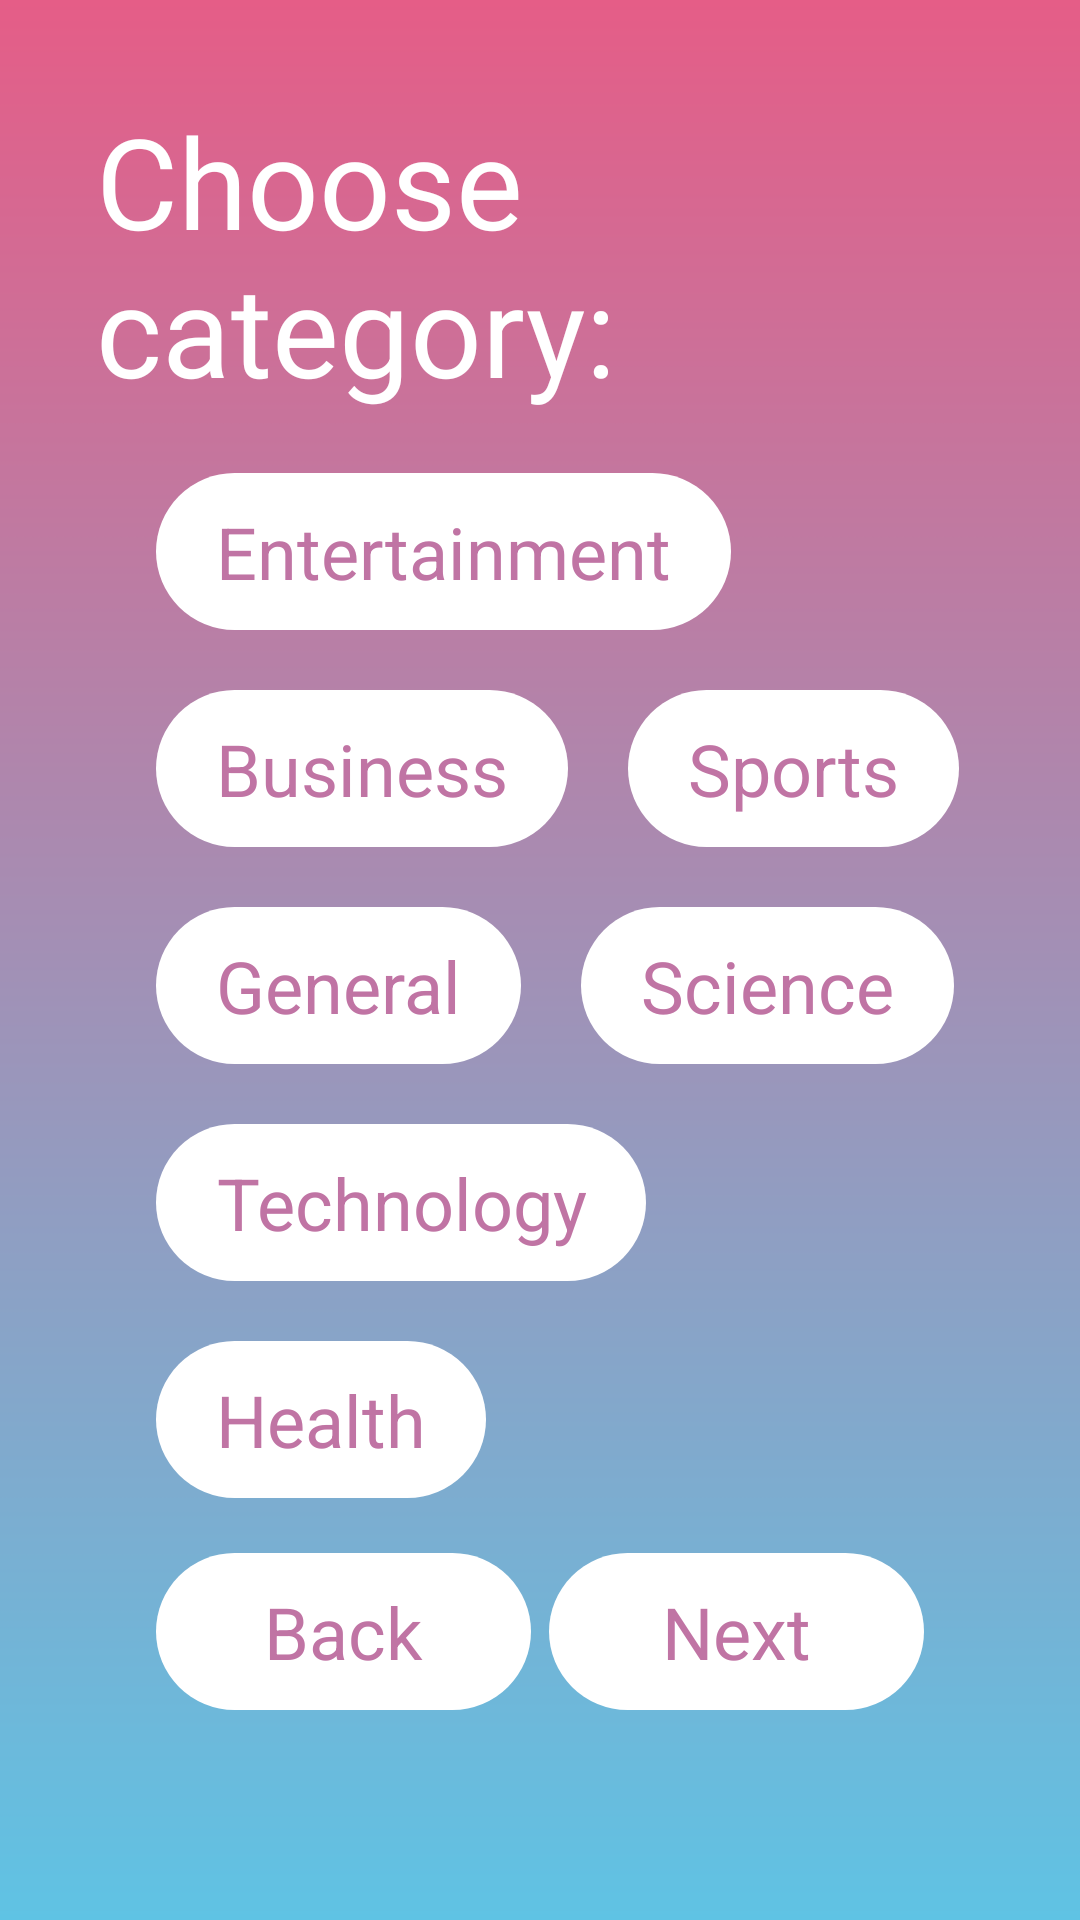

Android layout source for this screen:
<!-- AndroidManifest.xml: application theme Theme.NewsApp -->
<!-- res/layout/activity_choose_category.xml -->
<?xml version="1.0" encoding="utf-8"?>
<androidx.constraintlayout.widget.ConstraintLayout xmlns:android="http://schemas.android.com/apk/res/android"
    xmlns:app="http://schemas.android.com/apk/res-auto"
    xmlns:tools="http://schemas.android.com/tools"
    android:id="@+id/main"
    tools:context=".CategoryActivity"
    android:layout_width="match_parent"
    android:layout_height="match_parent">
    <ImageView
        android:id="@+id/imageView2"
        android:layout_width="match_parent"
        android:layout_height="match_parent"
        android:clickable="true"
        android:contentDescription="@string/app_name"
        android:rotation="0"
        android:scaleType="centerCrop"
        android:visibility="visible"
        app:layout_constraintEnd_toEndOf="parent"
        app:layout_constraintStart_toStartOf="parent"
        app:layout_constraintTop_toTopOf="parent"
        app:srcCompat="@drawable/background" />

    <androidx.constraintlayout.widget.ConstraintLayout
        android:id="@+id/linearLayout"
        android:layout_width="match_parent"
        android:layout_height="match_parent"
        android:layout_marginStart="32dp"
        android:layout_marginTop="32dp"
        android:layout_marginEnd="32dp"
        android:orientation="vertical"
        app:layout_constraintEnd_toEndOf="parent"
        app:layout_constraintStart_toStartOf="parent"
        app:layout_constraintTop_toTopOf="parent">

        <TextView
            android:id="@+id/textView6"
            android:layout_width="wrap_content"
            android:layout_height="wrap_content"
            android:text="@string/category"
            android:textSize="42sp"
            app:layout_constraintEnd_toEndOf="parent"
            app:layout_constraintStart_toStartOf="parent"
            app:layout_constraintTop_toTopOf="parent" />

        <Button
            android:id="@+id/nextBtn"
            android:layout_width="125dp"
            android:layout_height="wrap_content"
            android:layout_marginEnd="20dp"
            android:layout_marginBottom="70dp"
            android:background="@drawable/rounded_corners"
            android:backgroundTint="@color/white"
            android:padding="10dp"
            android:text="@string/next"
            android:textColor="@color/font"
            android:textSize="24sp"
            app:layout_constraintBottom_toBottomOf="parent"
            app:layout_constraintEnd_toEndOf="parent" />

        <Button
            android:id="@+id/backBtn"
            android:layout_width="125dp"
            android:layout_height="wrap_content"
            android:layout_marginStart="20dp"
            android:layout_marginBottom="70dp"
            android:background="@drawable/rounded_corners"
            android:backgroundTint="@color/white"
            android:padding="10dp"
            android:text="@string/back"
            android:textColor="@color/font"
            android:textSize="24sp"
            app:layout_constraintBottom_toBottomOf="parent"
            app:layout_constraintStart_toStartOf="parent" />

        <Button
            android:id="@+id/newsBtn1"
            android:layout_width="wrap_content"
            android:layout_height="wrap_content"
            android:layout_marginStart="20dp"
            android:layout_marginTop="20dp"
            android:background="@drawable/rounded_corners"
            android:backgroundTint="@color/white"
            android:paddingStart="20dp"
            android:paddingTop="10dp"
            android:paddingEnd="20dp"
            android:paddingBottom="10dp"
            android:text="@string/technology"
            android:textColor="@color/font"
            android:textSize="24sp"
            app:layout_constraintStart_toStartOf="parent"
            app:layout_constraintTop_toBottomOf="@+id/newsBtn6" />

        <Button
            android:id="@+id/newsBtn2"
            android:layout_width="wrap_content"
            android:layout_height="wrap_content"
            android:layout_marginStart="20dp"
            android:layout_marginTop="20dp"
            android:background="@drawable/rounded_corners"
            android:backgroundTint="@color/white"
            android:paddingStart="20dp"
            android:paddingTop="10dp"
            android:paddingEnd="20dp"
            android:paddingBottom="10dp"
            android:text="@string/sports"
            android:textColor="@color/font"
            android:textSize="24sp"
            app:layout_constraintStart_toEndOf="@+id/newsBtn7"
            app:layout_constraintTop_toBottomOf="@+id/newsBtn5" />

        <Button
            android:id="@+id/newsBtn3"
            android:layout_width="wrap_content"
            android:layout_height="wrap_content"
            android:layout_marginStart="20dp"
            android:layout_marginTop="20dp"
            android:background="@drawable/rounded_corners"
            android:backgroundTint="@color/white"
            android:paddingStart="20dp"
            android:paddingTop="10dp"
            android:paddingEnd="20dp"
            android:paddingBottom="10dp"
            android:text="@string/science"
            android:textColor="@color/font"
            android:textSize="24sp"
            app:layout_constraintStart_toEndOf="@+id/newsBtn6"
            app:layout_constraintTop_toBottomOf="@+id/newsBtn2" />

        <Button
            android:id="@+id/newsBtn4"
            android:layout_width="wrap_content"
            android:layout_height="wrap_content"
            android:layout_marginStart="20dp"
            android:layout_marginTop="20dp"
            android:background="@drawable/rounded_corners"
            android:backgroundTint="@color/white"
            android:paddingStart="20dp"
            android:paddingTop="10dp"
            android:paddingEnd="20dp"
            android:paddingBottom="10dp"
            android:text="@string/health"
            android:textColor="@color/font"
            android:textSize="24sp"
            app:layout_constraintStart_toStartOf="parent"
            app:layout_constraintTop_toBottomOf="@+id/newsBtn1" />

        <Button
            android:id="@+id/newsBtn5"
            android:layout_width="wrap_content"
            android:layout_height="wrap_content"
            android:layout_marginStart="20dp"
            android:layout_marginTop="20dp"
            android:background="@drawable/rounded_corners"
            android:backgroundTint="@color/white"
            android:paddingStart="20dp"
            android:paddingTop="10dp"
            android:paddingEnd="20dp"
            android:paddingBottom="10dp"
            android:text="@string/entertainment"
            android:textColor="@color/font"
            android:textSize="24sp"
            app:layout_constraintStart_toStartOf="parent"
            app:layout_constraintTop_toBottomOf="@+id/textView6" />

        <Button
            android:id="@+id/newsBtn6"
            android:layout_width="wrap_content"
            android:layout_height="wrap_content"
            android:layout_marginStart="20dp"
            android:layout_marginTop="20dp"
            android:background="@drawable/rounded_corners"
            android:backgroundTint="@color/white"
            android:paddingStart="20dp"
            android:paddingTop="10dp"
            android:paddingEnd="20dp"
            android:paddingBottom="10dp"
            android:text="@string/general"
            android:textColor="@color/font"
            android:textSize="24sp"
            app:layout_constraintStart_toStartOf="parent"
            app:layout_constraintTop_toBottomOf="@+id/newsBtn7" />

        <Button
            android:id="@+id/newsBtn7"
            android:layout_width="wrap_content"
            android:layout_height="wrap_content"
            android:layout_marginStart="20dp"
            android:layout_marginTop="20dp"
            android:background="@drawable/rounded_corners"
            android:backgroundTint="@color/white"
            android:paddingStart="20dp"
            android:paddingTop="10dp"
            android:paddingEnd="20dp"
            android:paddingBottom="10dp"
            android:text="@string/business"
            android:textColor="@color/font"
            android:textSize="24sp"
            app:layout_constraintStart_toStartOf="parent"
            app:layout_constraintTop_toBottomOf="@+id/newsBtn5" />
    </androidx.constraintlayout.widget.ConstraintLayout>

</androidx.constraintlayout.widget.ConstraintLayout>
<!-- resources referenced by this layout -->
<resources>
  <color name="font">#C074A4</color>
  <color name="white">#FFFFFFFF</color>
  <!-- drawable background: png bitmap (drawable, 7753 bytes) -->
  <!-- drawable rounded_corners (drawable) -->
  <?xml version="1.0" encoding="utf-8"?>
  <shape xmlns:android="http://schemas.android.com/apk/res/android">
      <corners android:radius="50dp"/> 
  </shape>
  <string name="app_name">NewsApp</string>
  <string name="back">Back</string>
  <string name="business">Business</string>
  <string name="category">Choose category:</string>
  <string name="entertainment">Entertainment</string>
  <string name="general">General</string>
  <string name="health">Health</string>
  <string name="next">Next</string>
  <string name="science">Science</string>
  <string name="sports">Sports</string>
  <string name="technology">Technology</string>
  <style name="Theme.NewsApp" parent="Base.Theme.NewsApp" />
  <style name="Base.Theme.NewsApp" parent="Theme.AppCompat.DayNight.NoActionBar">
          
          
          <item name="colorControlHighlight">@android:color/transparent</item>
          <item name="colorAccent">@color/white</item>
          <item name="android:textColor">@color/white</item>
          <item name="android:textAllCaps">false</item>
          <item name="buttonTint">@color/white</item>
          <item name="fontFamily">@font/comfrotaa_regular</item>
  
          <item name="popupMenuStyle">@style/popupmystyle</item>
      </style>
  <style name="popupmystyle" parent="Widget.AppCompat.PopupMenu">
          
          <item name="android:popupBackground">@drawable/popup_corners</item>
      </style>
  <!-- drawable popup_corners (drawable) -->
  <?xml version="1.0" encoding="utf-8"?>
  <shape xmlns:android="http://schemas.android.com/apk/res/android">
      <stroke android:width="5dp" android:color="@color/white"/>
      <solid android:color="@color/white" />
      <corners android:radius="20dp"/> 
  </shape>
</resources>
